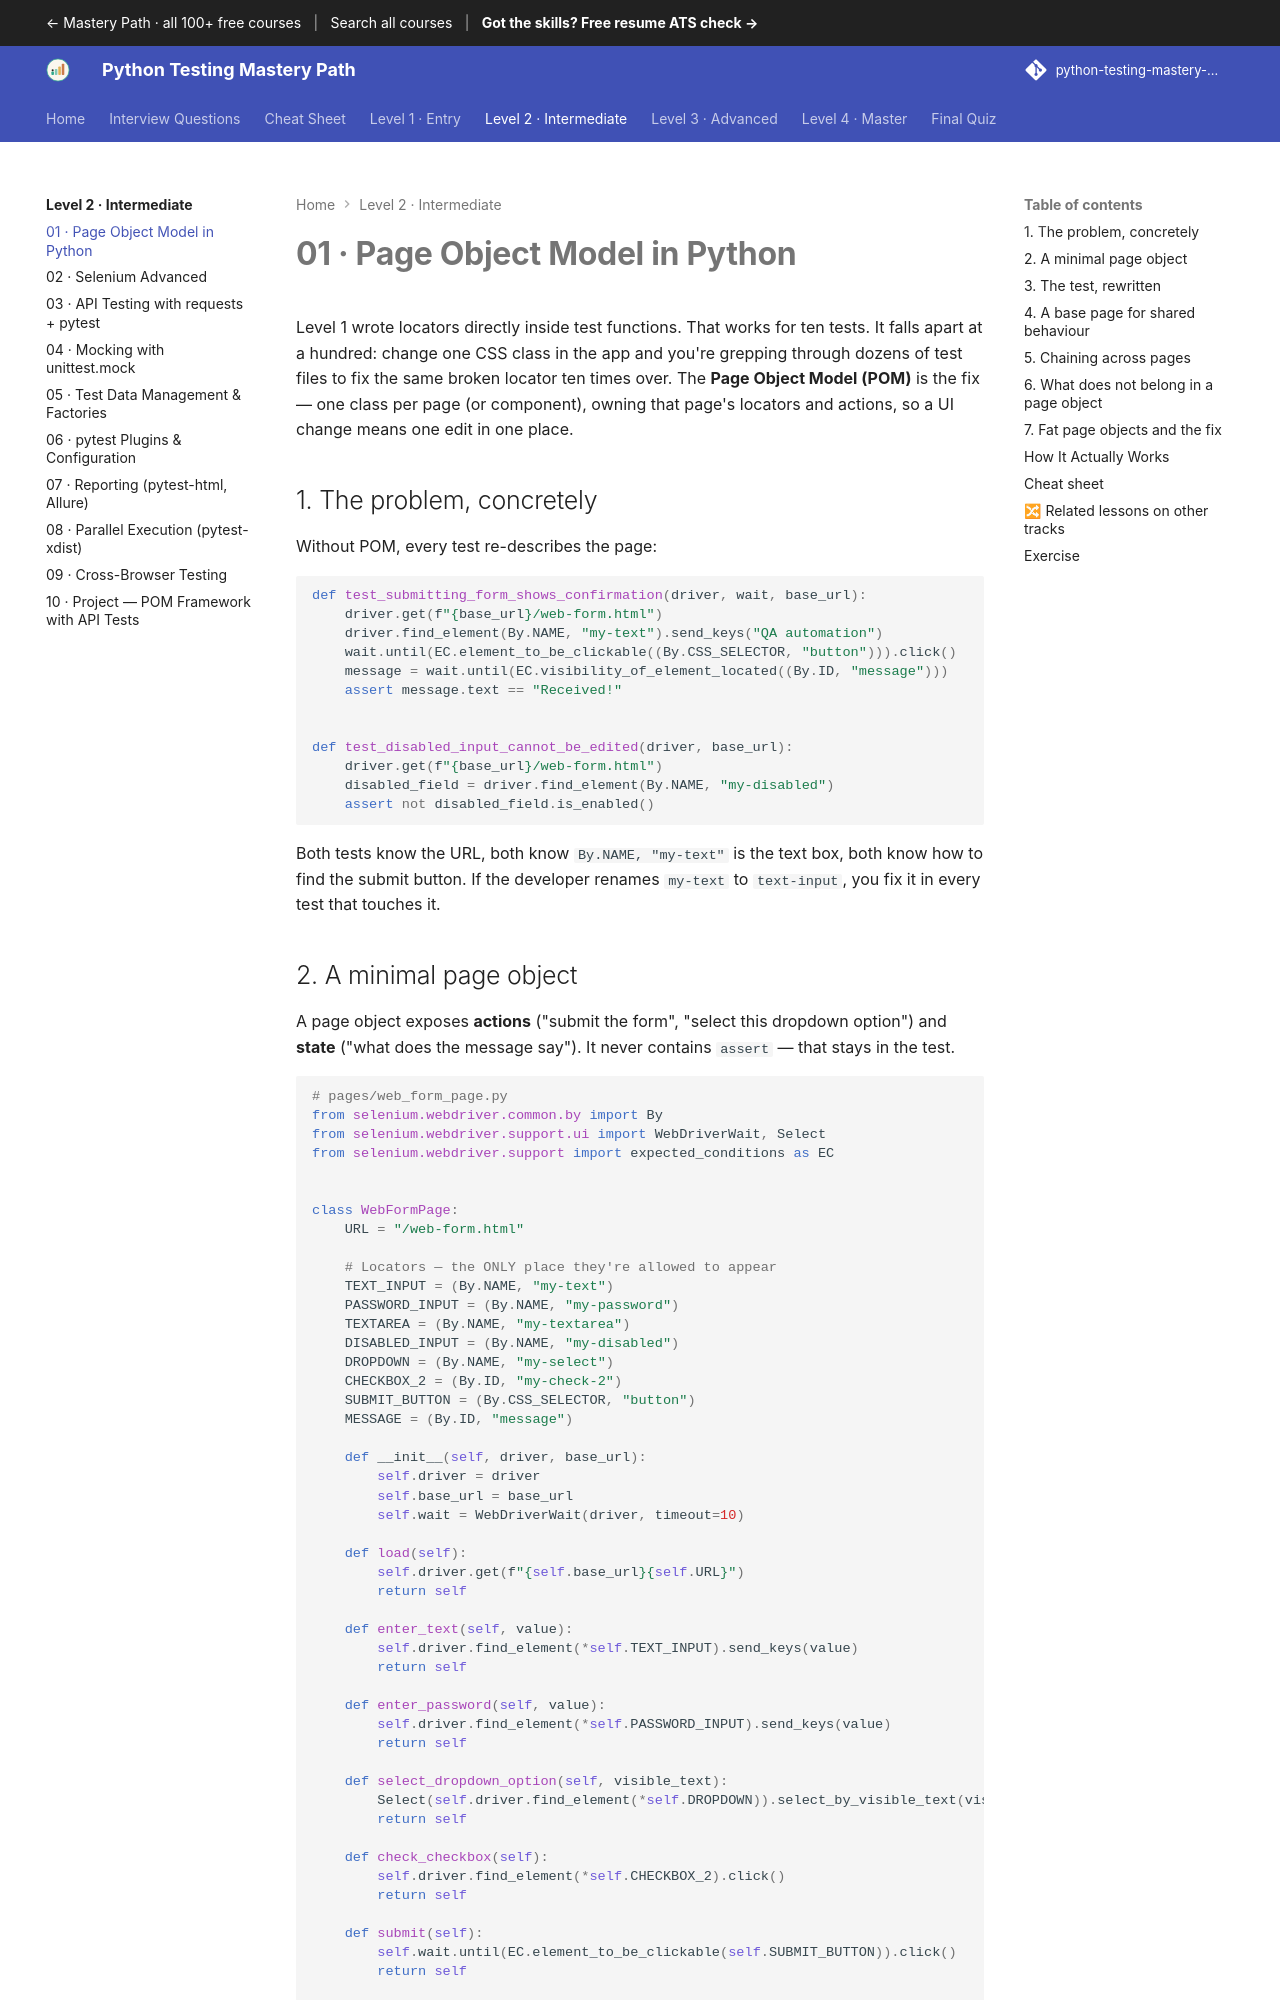

repository: SIGILIPELLI/python-testing-mastery-path · page: level-2/01-page-object-model/index.html · generator: mkdocs

---
description: "Page Object Model in Python — Level 1 wrote locators directly inside test functions. That works for ten tests. It falls apart at a hundred: change one CSS…"
---

# 01 · Page Object Model in Python

Level 1 wrote locators directly inside test functions. That works for ten
tests. It falls apart at a hundred: change one CSS class in the app and you're
grepping through dozens of test files to fix the same broken locator ten times
over. The **Page Object Model (POM)** is the fix — one class per page (or
component), owning that page's locators and actions, so a UI change means one
edit in one place.

## 1. The problem, concretely

Without POM, every test re-describes the page:

```python
def test_submitting_form_shows_confirmation(driver, wait, base_url):
    driver.get(f"{base_url}/web-form.html")
    driver.find_element(By.NAME, "my-text").send_keys("QA automation")
    wait.until(EC.element_to_be_clickable((By.CSS_SELECTOR, "button"))).click()
    message = wait.until(EC.visibility_of_element_located((By.ID, "message")))
    assert message.text == "Received!"


def test_disabled_input_cannot_be_edited(driver, base_url):
    driver.get(f"{base_url}/web-form.html")
    disabled_field = driver.find_element(By.NAME, "my-disabled")
    assert not disabled_field.is_enabled()
```

Both tests know the URL, both know `By.NAME, "my-text"` is the text box, both
know how to find the submit button. If the developer renames `my-text` to
`text-input`, you fix it in every test that touches it.
